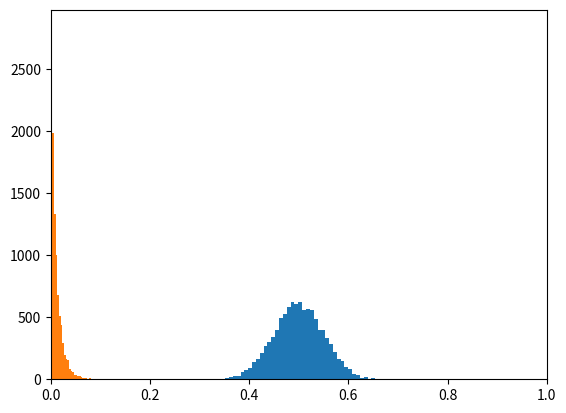

Write Python code to recreate this figure.
"""
Module to define custom distances not already present in scipt.spatial.distance.
Distance metrics should return a normalised value between 0 and 1, and take two vectors (u,v by convention in scipy), and possibly other kwargs, as input.
"""

# Imports for test synthtic distance generator
import sys
import numpy as np

# for testing synthetic metric
import matplotlib.pyplot as plt 


def test_synthetic(u=None, v=None, w=None):
    """
    A dummy distance metric to simulate "good" performance.
    Performs caller introspection to determine which distribution to draw from.
    """

    # /Slightly/ hacky caller introspection
    caller_name = sys._getframe().f_back.f_code.co_name

    # In this library:
    # intra-distance are measured using scipy.spatial.distance.cdist
    # inter-distance are measured using scipy.spatial.distance.pdist
    # Check if we are doing intra-distances and draw from a pareto distribution
    # Otherwise, draw from a normal distribution

    if "cdist" in caller_name.lower():
        # Assume Intra-distance, pareto distribution largely falling near 0
        # Simulate good matching with some variance
        a = 10
        m = 0.1
        return np.random.pareto(a) * m

    else:
        # Simulate a tight normal distribution around 0.5
        mu = 0.5
        sigma = 0.05
        rng = np.random.default_rng()
        return rng.normal(mu, sigma)


# Keep track of distance metrics, add here and import in __init__.py when creating new distance metrics.
DISTANCE_METRICS = [test_synthetic.__name__]



# Demo code to test the synthetic test metric. 
# It ignores data and draw from different distributions depending on the caller function.
def pdist_test():
    nums = []
    for n in range(10000):
        nums.append(test_synthetic())

    plt.xlim(0,1)
    plt.hist(nums, bins=50)
    plt.show()

def cdist_test():
    nums = []
    for n in range(10000):
        nums.append(test_synthetic())

    plt.xlim(0,1)
    plt.hist(nums, bins=50)
    plt.show()

def synthetic_demo():
    pdist_test() # simulate inter-distances
    cdist_test() # simulate intra-distances

if __name__ == "__main__":
    # Demo the synthetic metric
    synthetic_demo()
